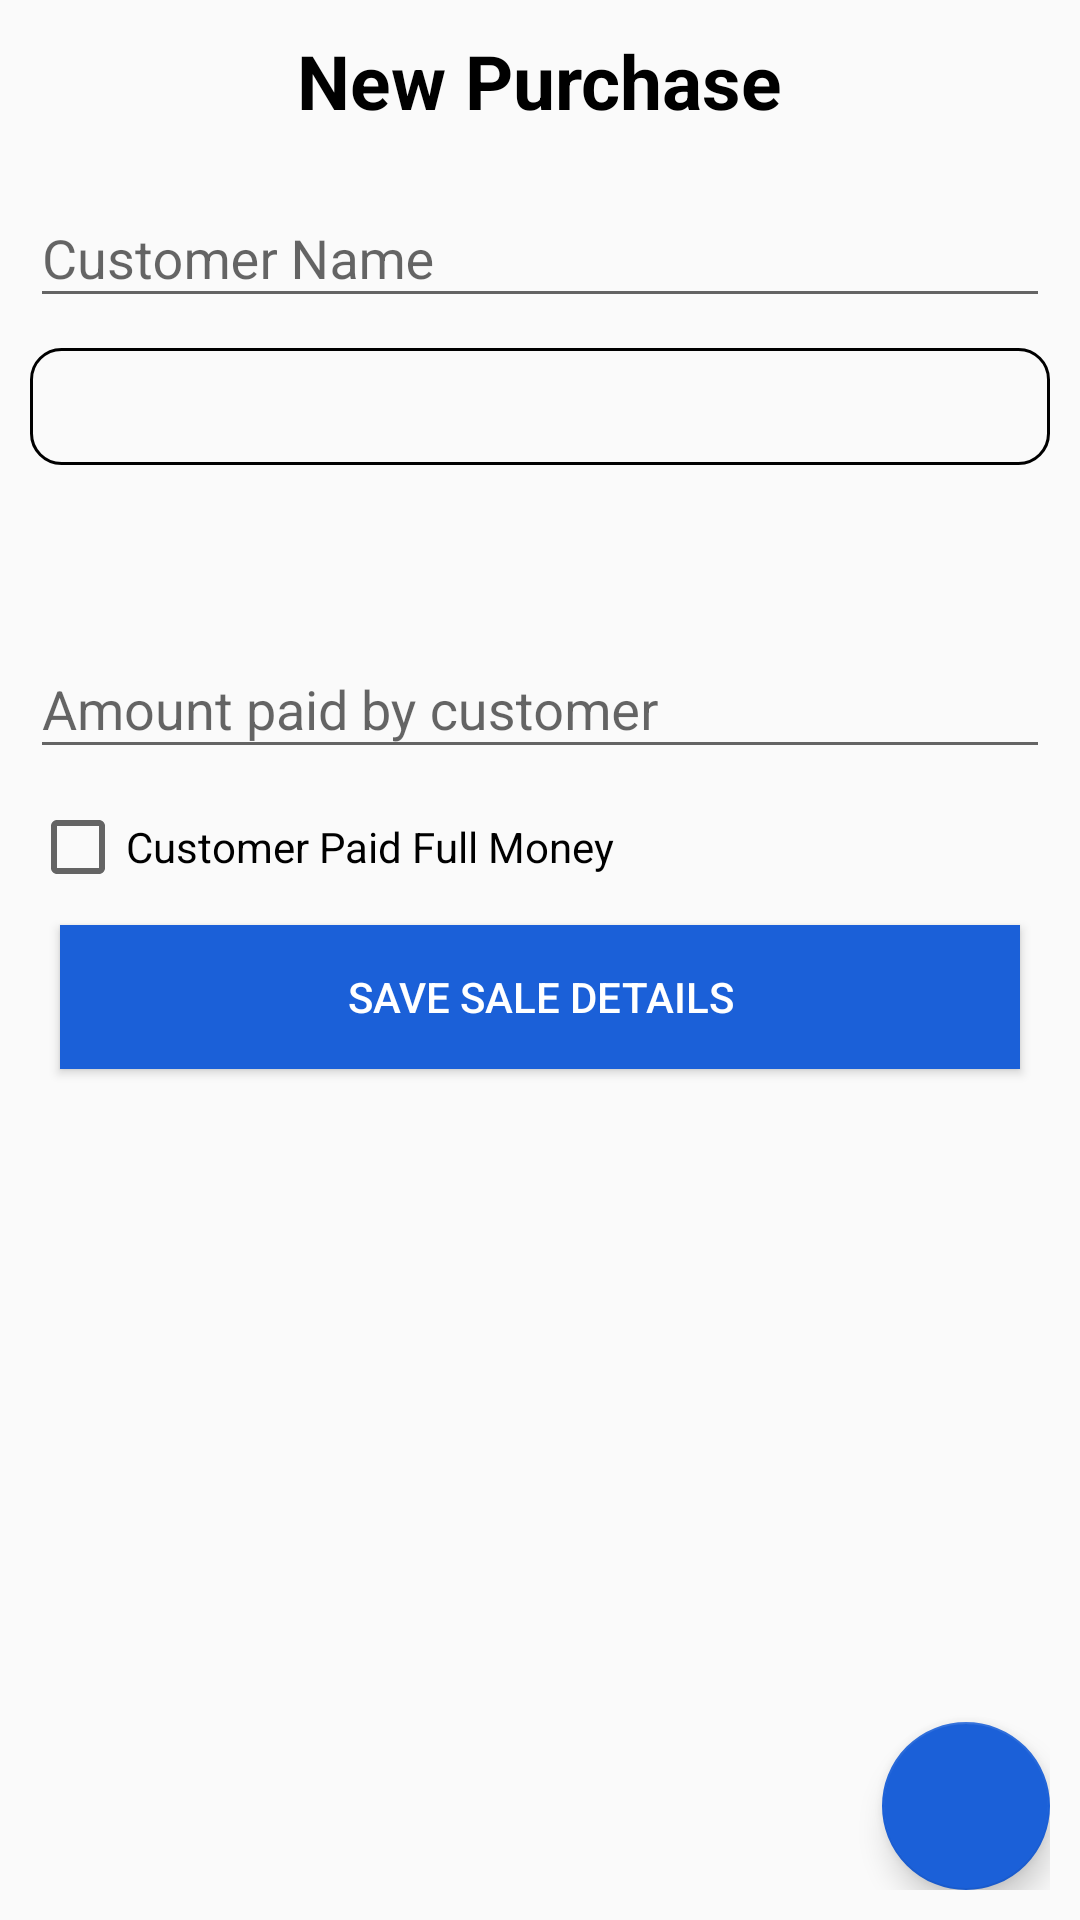

Write the Android layout XML for this screen, with the resource values it uses.
<!-- AndroidManifest.xml: application theme AppTheme -->
<!-- res/layout/activity_new_sales.xml -->
<?xml version="1.0" encoding="utf-8"?>
<ScrollView
        xmlns:android="http://schemas.android.com/apk/res/android"
        xmlns:app="http://schemas.android.com/apk/res-auto"
        android:layout_width="match_parent"
        android:fillViewport="true"
        android:layout_height="match_parent">
    <androidx.constraintlayout.widget.ConstraintLayout
            android:layout_width="match_parent"
            android:padding="10dp"
            android:layout_height="match_parent">


        <TextView
                android:id="@+id/tvNewPurchase"
                android:layout_width="wrap_content"
                app:layout_constraintStart_toStartOf="parent"
                app:layout_constraintTop_toTopOf="parent"
                android:layout_height="wrap_content"
                android:text="New Purchase"
                android:textStyle="bold"
                android:textColor="@android:color/black"
                android:textSize="25sp"
                app:layout_constraintEnd_toEndOf="parent"/>

        <com.google.android.material.textfield.TextInputLayout
                android:id="@+id/tilCustomerName"
                android:layout_marginTop="10dp"
                android:layout_marginBottom="10dp"
                app:layout_constraintStart_toStartOf="parent"
                app:layout_constraintTop_toBottomOf="@+id/tvNewPurchase"
                android:layout_width="match_parent"
                android:layout_height="wrap_content">
            <EditText
                    android:id="@+id/etCustomerName"

                    android:layout_width="match_parent"
                    android:layout_height="wrap_content"
                    android:inputType="textPersonName"
                    android:hint="Customer Name"/>

        </com.google.android.material.textfield.TextInputLayout>


        <TextView
                android:layout_width="match_parent"
                android:layout_height="wrap_content"
                android:id="@+id/tvDate"
                android:padding="10dp"
                android:layout_marginTop="10dp"
                android:background="@drawable/bg_corner_10"
                app:layout_constraintTop_toBottomOf="@+id/tilCustomerName"
        />


        <androidx.recyclerview.widget.RecyclerView
                android:id="@+id/rvItems"
                app:layout_constraintTop_toBottomOf="@+id/tvDate"
                app:layout_constraintStart_toStartOf="parent"
                app:layout_constraintEnd_toEndOf="parent"
                android:layout_marginTop="10dp"
                android:layout_marginBottom="10dp"
                android:layout_width="0dp"
                android:layout_height="wrap_content"/>

        <TextView android:layout_width="0dp"
                  android:layout_height="wrap_content"
                  android:id="@+id/tvSubTotal"
                  android:text=""
                  android:padding="10dp"
                  app:layout_constraintEnd_toStartOf="@+id/tvTotalItems"
                  app:layout_constraintTop_toBottomOf="@+id/rvItems"
                  app:layout_constraintStart_toStartOf="parent"/>

        <TextView
                android:id="@+id/tvTotalItems"
                android:layout_width="0dp"

                android:layout_height="wrap_content"
                app:layout_constraintStart_toEndOf="@+id/tvSubTotal"
                app:layout_constraintTop_toBottomOf="@+id/rvItems"
                android:text=""
                android:layout_marginRight="10dp"
                app:layout_constraintEnd_toStartOf="@+id/tvTotalAmoutAll"
                android:padding="10dp"
        />

        <TextView
                android:id="@+id/tvTotalAmoutAll"
                android:layout_width="0dp"
                android:layout_height="wrap_content"
                app:layout_constraintEnd_toEndOf="parent"
                android:text=""
                android:gravity="end"
                android:paddingTop="10dp"
                android:paddingBottom="10dp"
                android:paddingLeft="10dp"
                android:paddingRight="25dp"

                app:layout_constraintTop_toBottomOf="@+id/rvItems"
                app:layout_constraintStart_toEndOf="@+id/tvTotalItems"/>

        <com.google.android.material.textfield.TextInputLayout
                android:id="@+id/tilPaidMoneyByCustomer"
                app:layout_constraintStart_toStartOf="parent"
                app:layout_constraintTop_toBottomOf="@+id/tvTotalAmoutAll"
                app:layout_constraintEnd_toEndOf="parent"
                android:layout_width="match_parent"
                android:layout_height="wrap_content">
            <EditText

                    android:layout_width="match_parent"
                    android:layout_height="wrap_content"
                    android:hint="Amount paid by customer"
                    android:inputType="number"
                    android:id="@+id/etPaidCustomerMoney"/>


        </com.google.android.material.textfield.TextInputLayout>

        <CheckBox
                android:id="@+id/cbCustomerPaidFull" android:layout_width="match_parent"
                android:layout_height="0dp"

                android:layout_marginTop="10dp"
                android:text="Customer Paid Full Money"
                app:layout_constraintTop_toBottomOf="@+id/tilPaidMoneyByCustomer"
                app:layout_constraintStart_toStartOf="parent"
                app:layout_constraintEnd_toEndOf="parent"
                android:layout_marginEnd="8dp"
        />


        <Button
                android:id="@+id/btnSaveDetails"
                android:layout_width="match_parent"
                android:background="@color/colorAccent" android:layout_height="wrap_content"
                app:layout_constraintTop_toBottomOf="@+id/cbCustomerPaidFull"
                app:layout_constraintStart_toStartOf="parent"
                app:layout_constraintEnd_toEndOf="parent"
                android:textColor="@android:color/white"
                android:layout_margin="10dp"
                android:text="Save Sale Details"/>


        <com.google.android.material.floatingactionbutton.FloatingActionButton
                android:layout_width="wrap_content"

                android:id="@+id/fabAddSingleItem"
                android:layout_height="wrap_content"
                app:layout_constraintEnd_toEndOf="parent"
                app:layout_constraintBottom_toBottomOf="parent"
                android:src="@drawable/ic_add_white_24dp"/>

    </androidx.constraintlayout.widget.ConstraintLayout>

</ScrollView>
<!-- resources referenced by this layout -->
<resources>
  <color name="colorAccent">#1B60D8</color>
  <!-- drawable bg_corner_10 (drawable) -->
  <?xml version="1.0" encoding="utf-8"?>
  <shape
          android:shape="rectangle"
          xmlns:android="http://schemas.android.com/apk/res/android">
  
      <stroke android:width="1dp"/>
      <corners android:radius="10dp"/>
  
  
  </shape>
  <style name="AppTheme" parent="Theme.AppCompat.Light.DarkActionBar">
          
          <item name="colorPrimary">@color/colorPrimary</item>
          <item name="colorPrimaryDark">@color/colorPrimaryDark</item>
          <item name="colorAccent">@color/colorAccent</item>
      </style>
  <color name="colorPrimary">#ff5722</color>
  <color name="colorPrimaryDark">#D6491D</color>
</resources>
